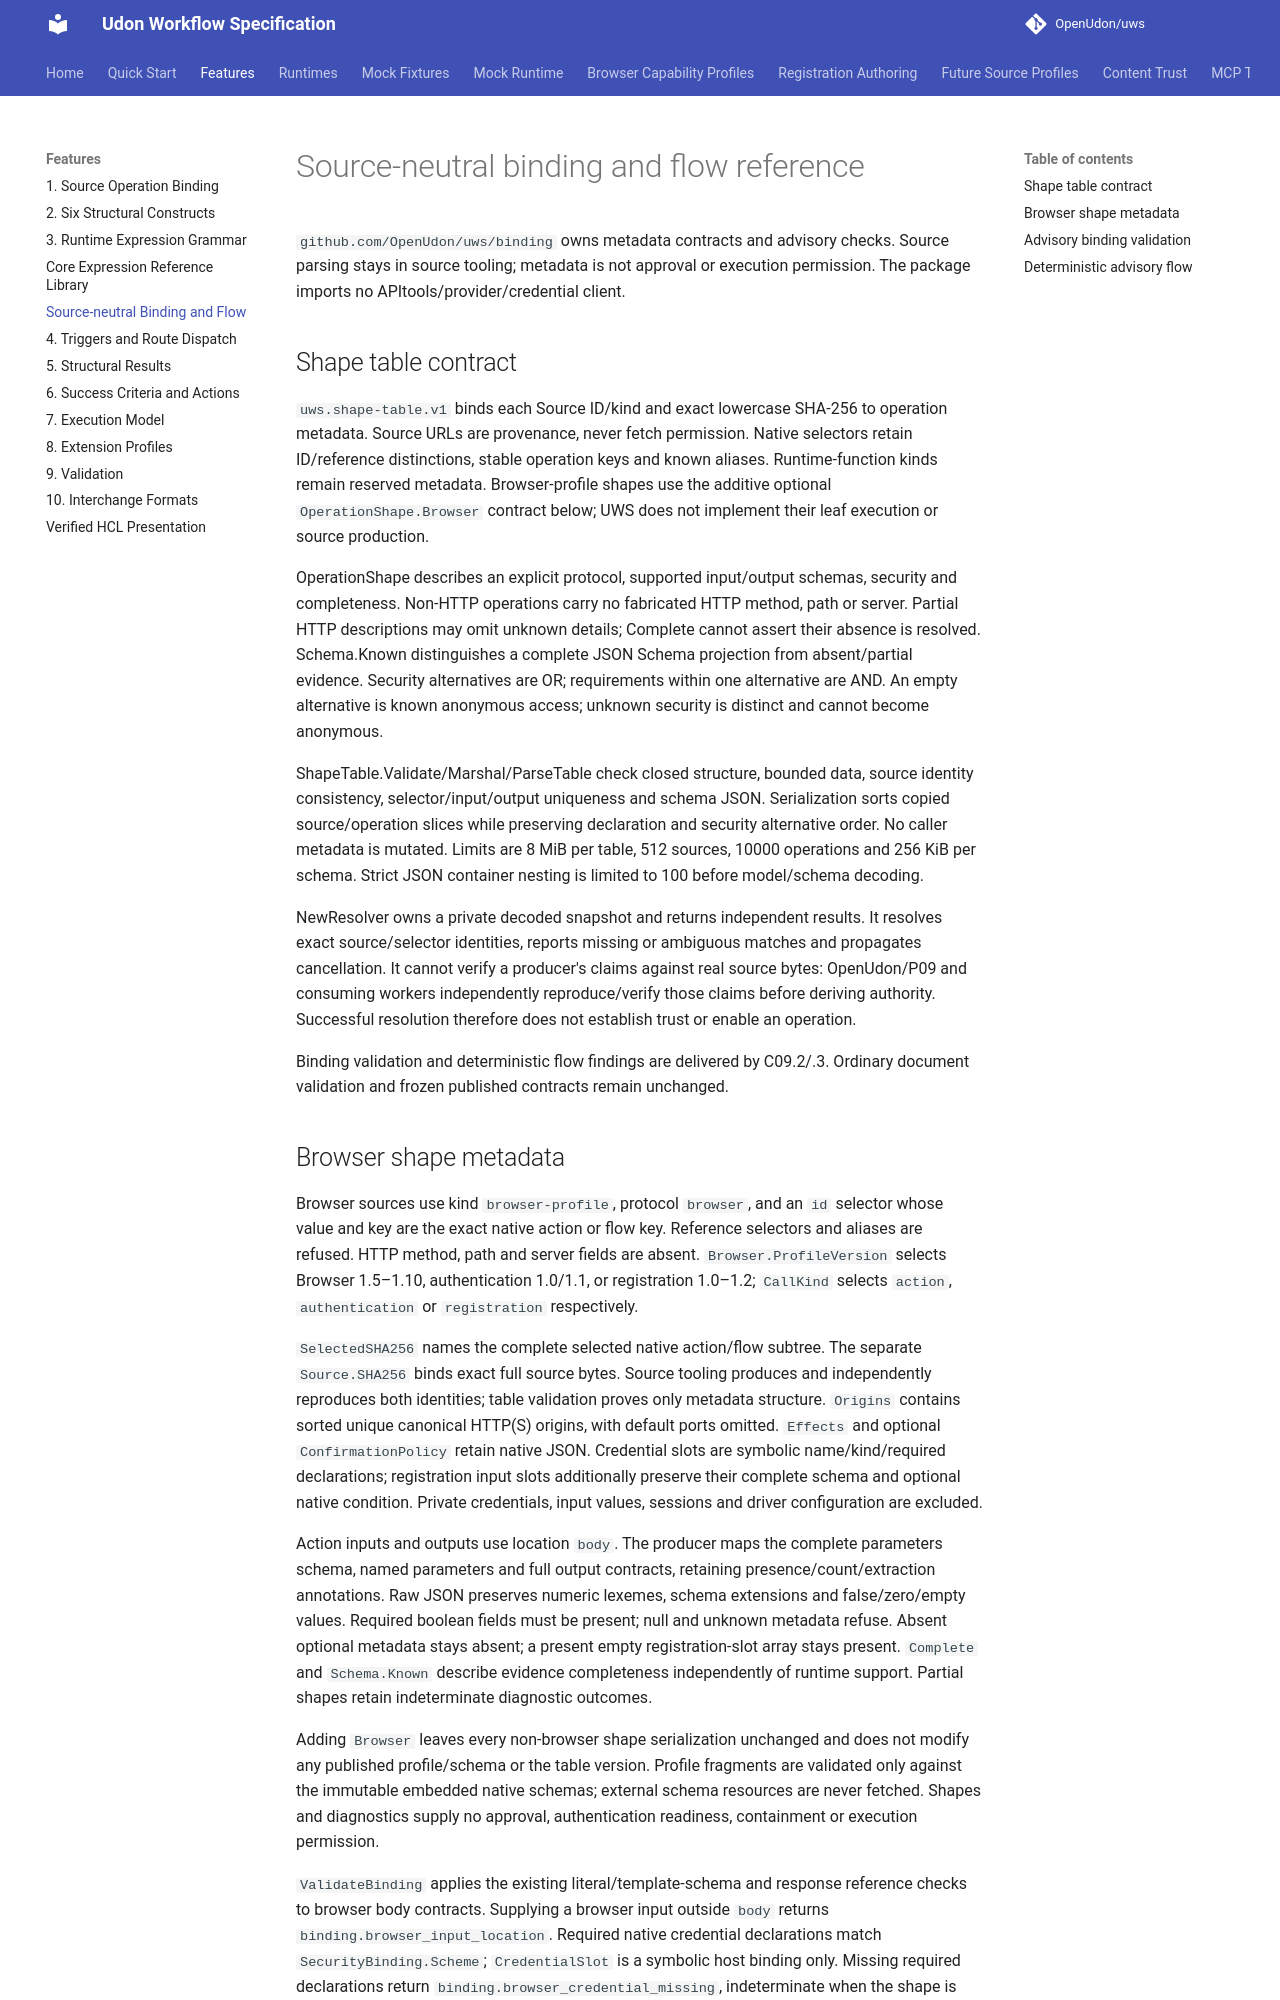

repository: OpenUdon/uws · page: binding-reference/index.html · generator: mkdocs

# Source-neutral binding and flow reference

`github.com/OpenUdon/uws/binding` owns metadata contracts and advisory checks.
Source parsing stays in source tooling; metadata is not approval or execution
permission. The package imports no APItools/provider/credential client.

## Shape table contract

`uws.shape-table.v1` binds each Source ID/kind and exact lowercase SHA-256 to
operation metadata. Source URLs are provenance, never fetch permission. Native
selectors retain ID/reference distinctions, stable operation keys and known
aliases. Runtime-function kinds remain reserved metadata. Browser-profile shapes
use the additive optional `OperationShape.Browser` contract below; UWS does not
implement their leaf execution or source production.

OperationShape describes an explicit protocol, supported input/output schemas,
security and completeness. Non-HTTP operations carry no fabricated HTTP method,
path or server. Partial HTTP descriptions may omit unknown details; Complete
cannot assert their absence is resolved. Schema.Known distinguishes a complete
JSON Schema projection from absent/partial evidence. Security alternatives are
OR; requirements within one alternative are AND. An empty alternative is known
anonymous access; unknown security is distinct and cannot become anonymous.

ShapeTable.Validate/Marshal/ParseTable check closed structure, bounded data,
source identity consistency, selector/input/output uniqueness and schema JSON.
Serialization sorts copied source/operation slices while preserving declaration
and security alternative order. No caller metadata is mutated. Limits are
8 MiB per table, 512 sources, 10000 operations and 256 KiB per schema. Strict
JSON container nesting is limited to 100 before model/schema decoding.

NewResolver owns a private decoded snapshot and returns independent results.
It resolves exact source/selector identities, reports missing or ambiguous
matches and propagates cancellation. It cannot verify a producer's claims
against real source bytes: OpenUdon/P09 and consuming workers independently
reproduce/verify those claims before deriving authority. Successful resolution
therefore does not establish trust or enable an operation.

Binding validation and deterministic flow findings are delivered by C09.2/.3.
Ordinary document validation and frozen published contracts remain unchanged.
